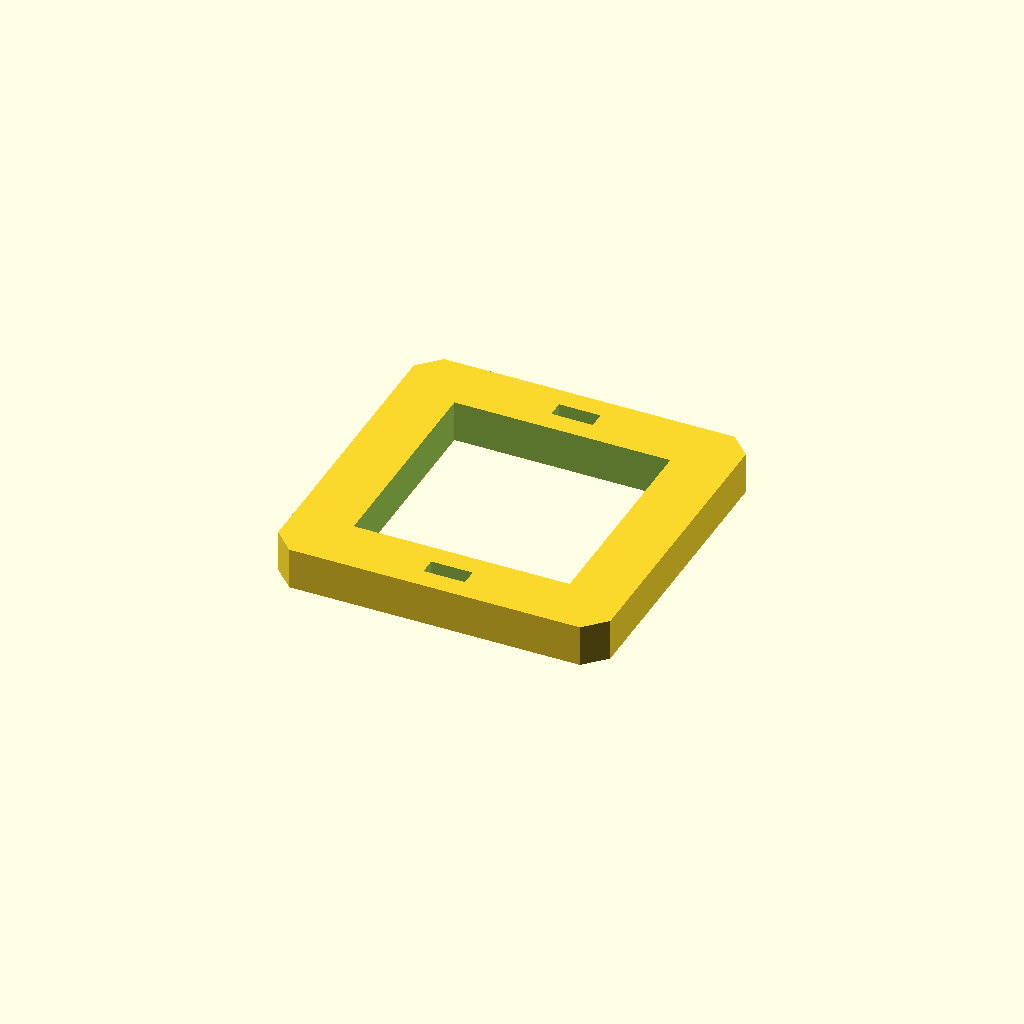
Cell 1 — every parameter at its default value.
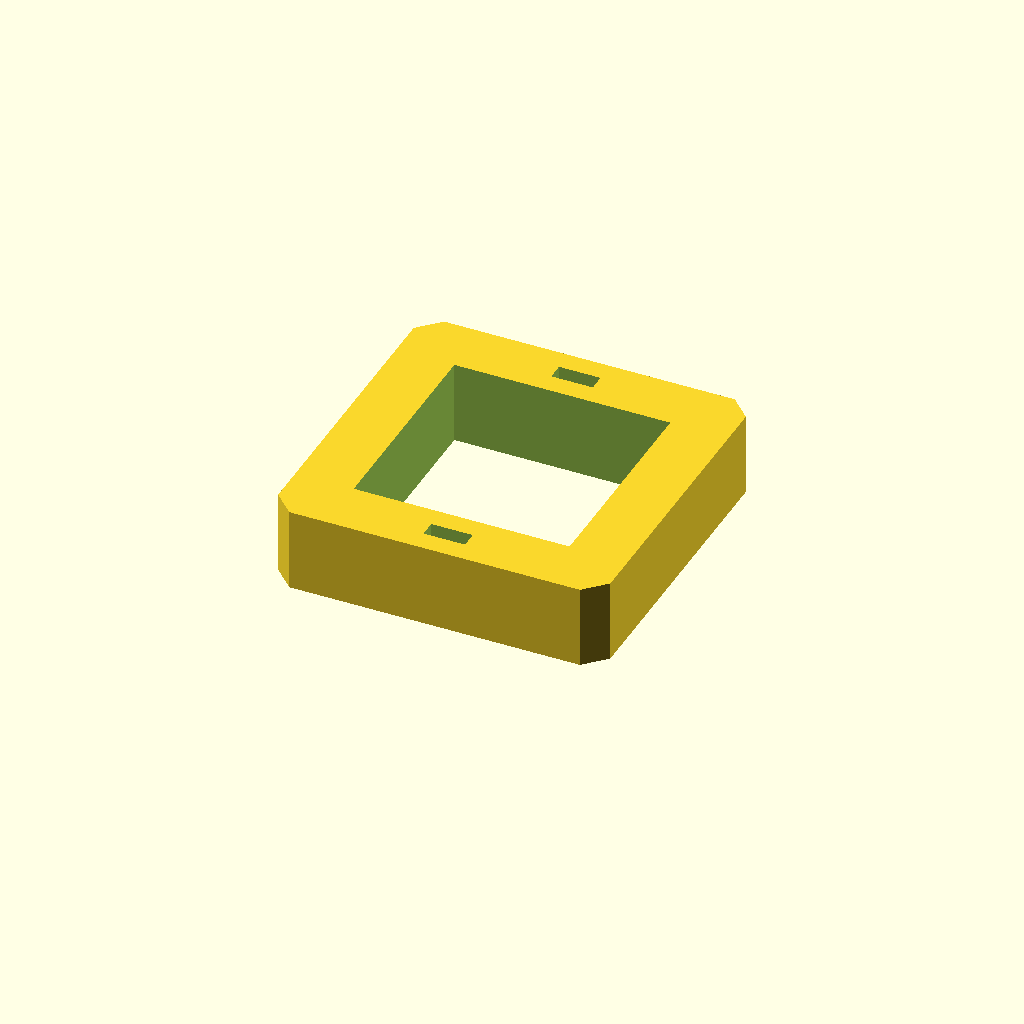
Cell 2: plate_t = 20 (everything else at default).
One fixed orthographic camera (rotation 55°, 0°, 25°; colour scheme Cornfield) for every cell.
Source of the model, optional_data/data/sketch3/frameplates/part_0099.scad:
$fn = 32;

// ----------------------------------------------------------------------
// Frame plate: 80 x 80 frame, 14 mm rails
// ----------------------------------------------------------------------

// --- parameters (mm) ---
plate_l = 80;             // plate length, X
plate_w = 80;             // plate width, Y
plate_t = 10;             // plate thickness, Z (extrusion height)
corner_c = 5;             // corner chamfer
frame_bar = 14;           // frame rail width
slot_l = 10;              // adjustment slot length
slot_w = 4;               // adjustment slot width

win_l = plate_l - 2 * frame_bar;  // window length
win_w = plate_w - 2 * frame_bar;  // window width

profile = [[5, 0], [75, 0], [80, 5], [80, 75], [75, 80], [5, 80], [0, 75], [0, 5]];  // primary outline, 8 points, counter clockwise
void_1 = [[14, 14], [66, 14], [66, 66], [14, 66]];  // the window, 4 points
void_2 = [[35, 5], [45, 5], [45, 9], [35, 9]];  // adjustment slot, 4 points
void_3 = [[35, 71], [45, 71], [45, 75], [35, 75]];  // adjustment slot, 4 points

// --- the one profile operation ---
difference() {
  linear_extrude(height = plate_t) polygon(points = profile);
  translate([0, 0, -1])
    linear_extrude(height = plate_t + 2) polygon(points = void_1);
  translate([0, 0, -1])
    linear_extrude(height = plate_t + 2) polygon(points = void_2);
  translate([0, 0, -1])
    linear_extrude(height = plate_t + 2) polygon(points = void_3);
}
Customizer parameters (derived from the source; name, type, default, range or options):
plate_l: number, default 80
plate_w: number, default 80
plate_t: number, default 10
corner_c: number, default 5
frame_bar: number, default 14
slot_l: number, default 10
slot_w: number, default 4
